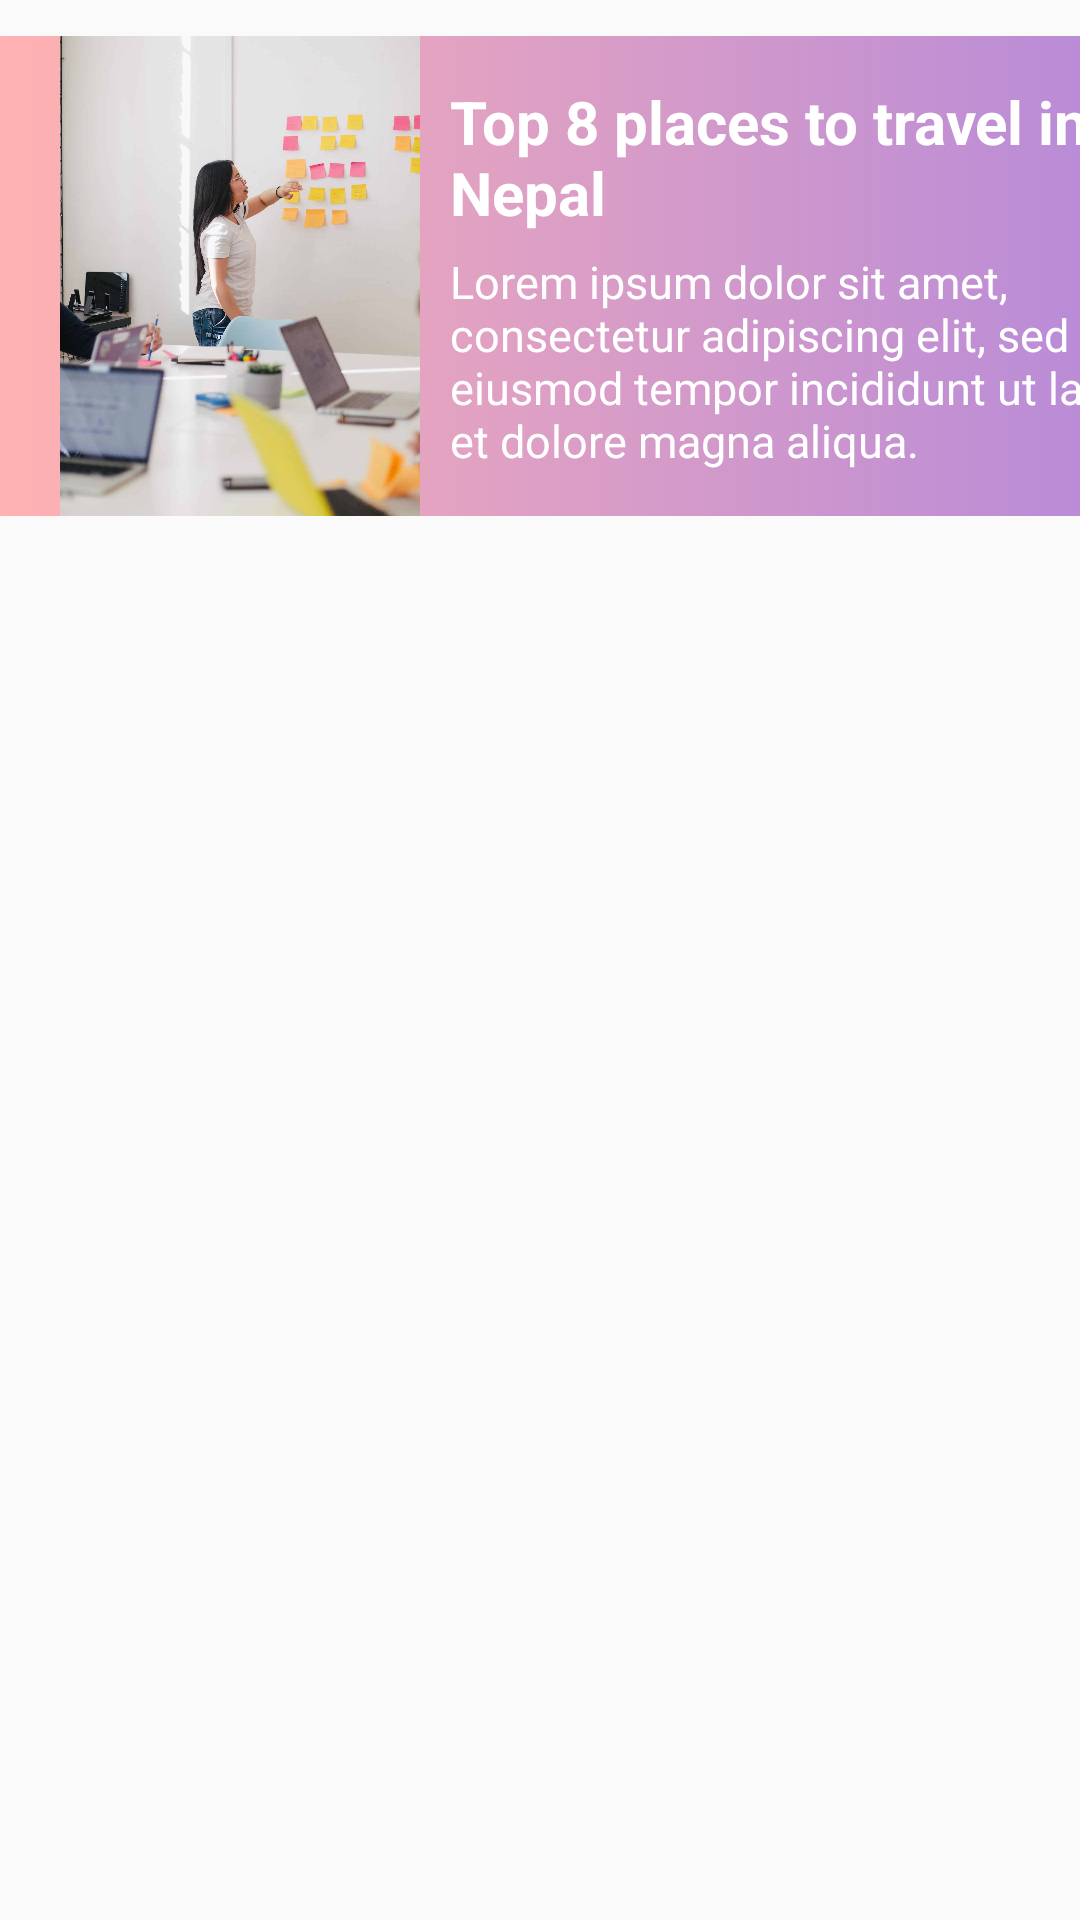

Produce the Android XML layout that renders to this screen, including the resource entries it uses.
<!-- AndroidManifest.xml: application theme AppTheme -->
<!-- res/layout/trendingiterate.xml -->
<?xml version="1.0" encoding="utf-8"?>
<LinearLayout xmlns:android="http://schemas.android.com/apk/res/android"
    android:layout_width="match_parent"
    android:layout_height="match_parent">

    <LinearLayout
        android:layout_width="match_parent"
        android:layout_height="wrap_content"
        android:layout_marginTop="12dp"
        android:background="@drawable/colorful"
        android:orientation="horizontal">


        <ImageView

            android:id="@+id/image44"
            android:layout_width="120dp"
            android:layout_height="160dp"
            android:layout_marginLeft="20dp"
            android:scaleType="centerCrop"
            android:src="@mipmap/business" />

        <LinearLayout
            android:layout_width="wrap_content"
            android:layout_height="wrap_content"
            android:orientation="vertical"
            android:layout_marginTop="5dp">

            <TextView
                android:id="@+id/text44"
                android:layout_width="250dp"
                android:layout_height="wrap_content"
                android:layout_marginLeft="10dp"
                android:layout_marginTop="10dp"
                android:text="Top 8 places to travel in Nepal"
                android:textColor="@color/white"
                android:textSize="20sp"
                android:textStyle="bold" />

            <TextView
                android:id="@+id/text45"
                android:layout_width="250dp"
                android:layout_height="wrap_content"
                android:layout_marginLeft="10dp"
                android:layout_marginTop="6dp"
                android:text="Lorem ipsum dolor sit amet, consectetur adipiscing elit, sed do eiusmod tempor incididunt ut labore et dolore magna aliqua."
                android:textColor="@color/white"
                android:textSize="15sp" />


        </LinearLayout>

    </LinearLayout>


</LinearLayout>
<!-- resources referenced by this layout -->
<resources>
  <color name="white">#FFFFFF</color>
  <!-- drawable colorful (drawable) -->
  <?xml version="1.0" encoding="utf-8"?>
  <selector xmlns:android="http://schemas.android.com/apk/res/android">
      <item>
          <shape android:shape="rectangle">
  
              <gradient android:endColor="#ba8cd7" android:startColor= "#ffb2b2"/>
  
          </shape>
      </item>
  </selector>
  <!-- mipmap business: jpg bitmap (mipmap-xxxhdpi, 157121 bytes) -->
  <style name="AppTheme" parent="Theme.AppCompat.Light.NoActionBar">
          
          <item name="colorPrimary">@color/colorPrimary</item>
          <item name="colorPrimaryDark">@color/colorPrimaryDark</item>
          <item name="colorAccent">@color/colorAccent</item>
      </style>
  <color name="colorPrimary">#FFFFFF</color>
  <color name="colorPrimaryDark">#3700B3</color>
  <color name="colorAccent">#03DAC5</color>
</resources>
